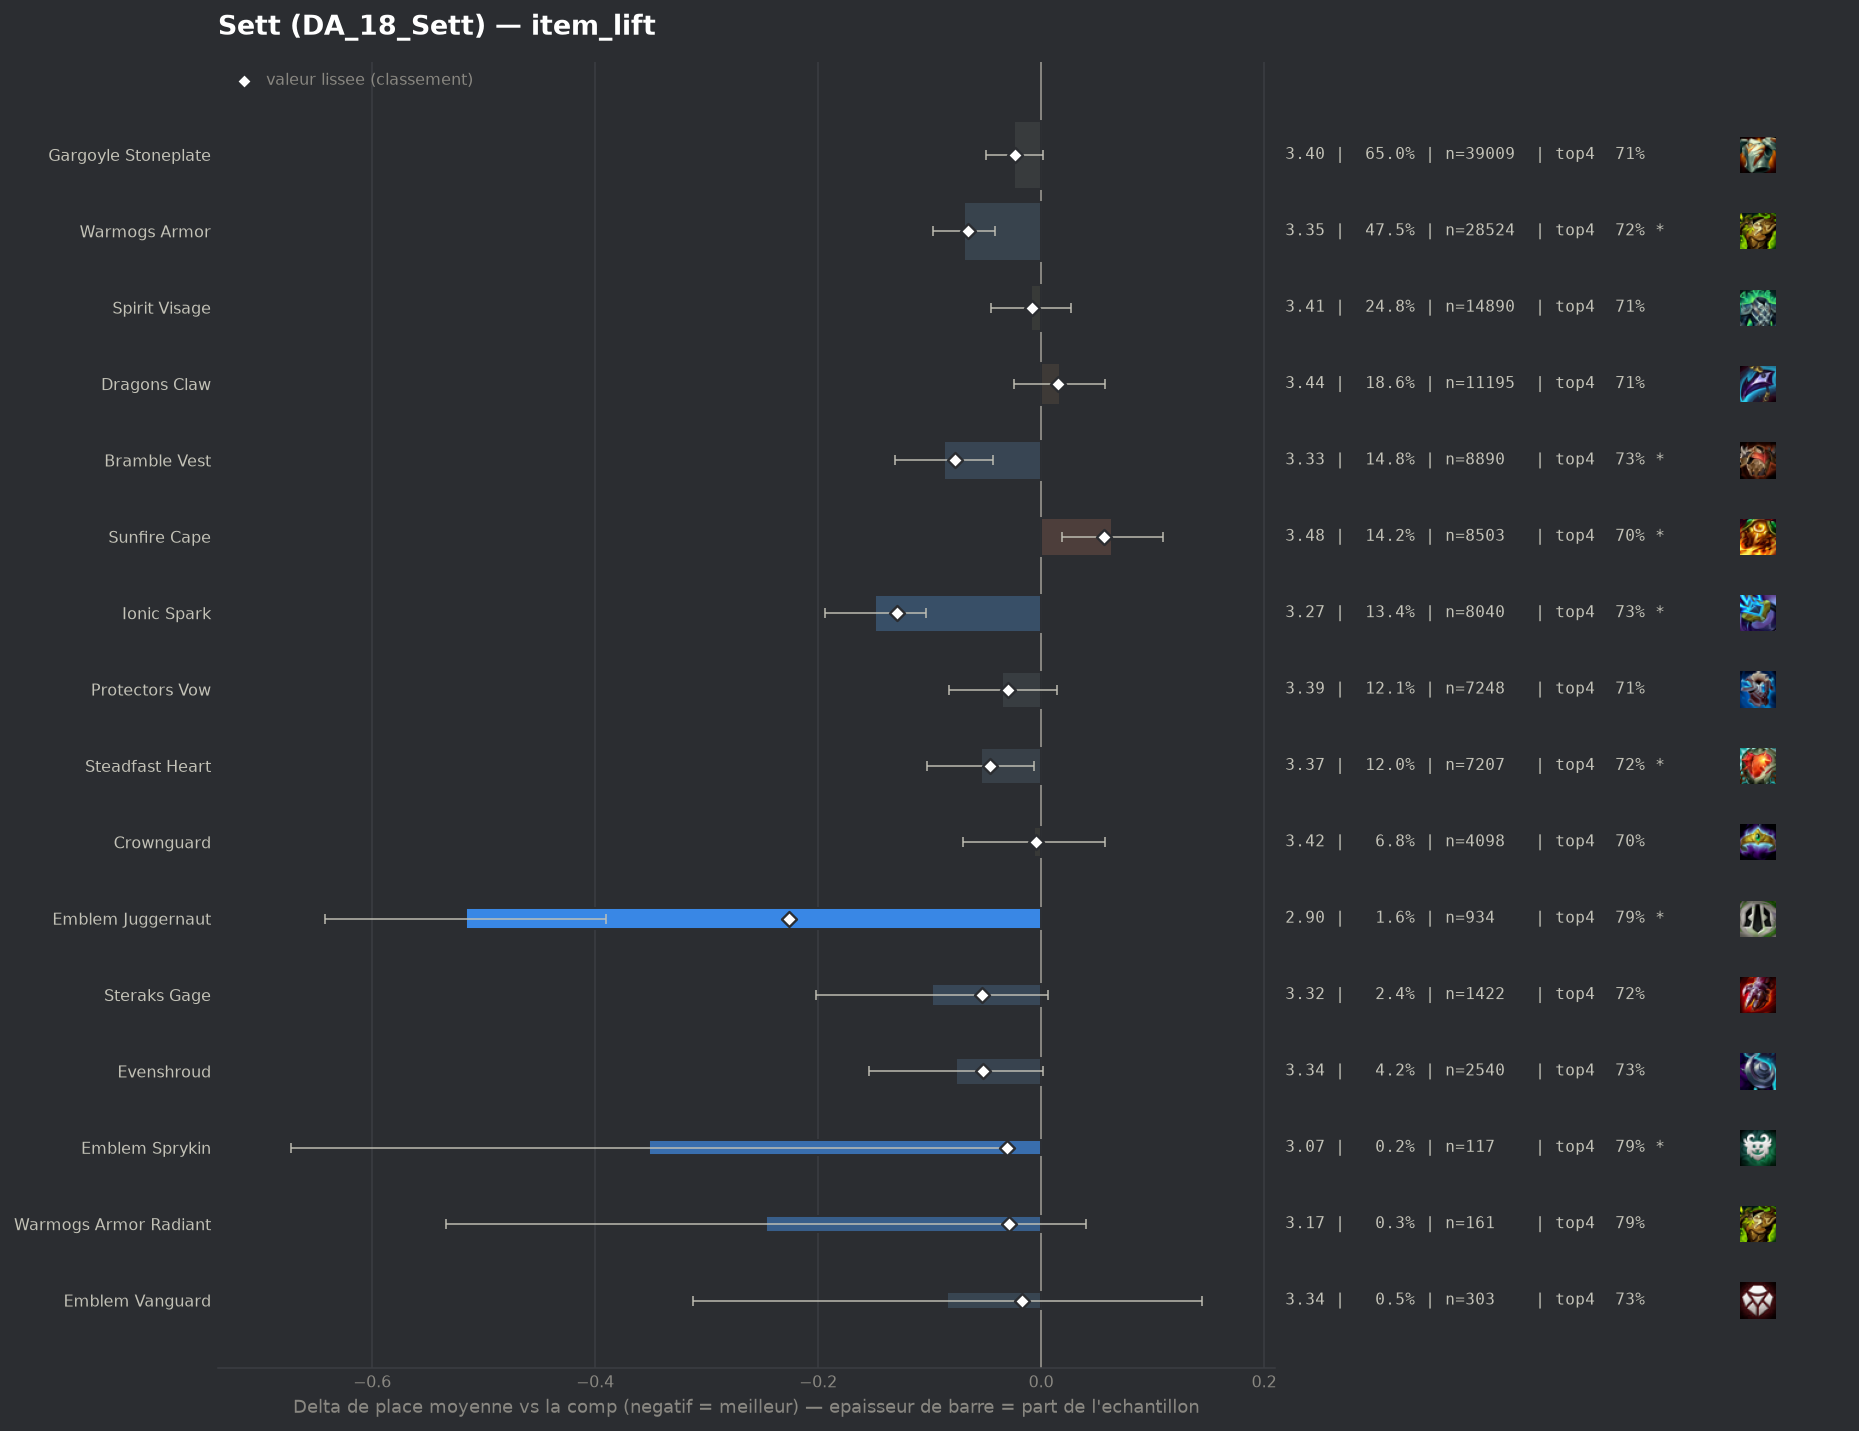

The file beside this chart, header and first rows:
group, label, n, share, avg_place, shrunk_avg, score, d_avg, d_avg_pess, impact, d_top4, win, top2, top4, sd, z, p, significant
pepite, Emblem Juggernaut, 934, 0.01555, 2.905, 3.195, -0.226, -0.516, -0.39, 0.0035, 0.0811, 0.3201, 0.5364, 0.7891, 1.952, -8.01, 0.0, True
populaire, Ionic Spark, 8040, 0.1339, 3.272, 3.291, -0.129, -0.149, -0.103, 0.0173, 0.0237, 0.2316, 0.4342, 0.7316, 1.959, -6.37, 0.0, True
populaire, Bramble Vest, 8890, 0.148, 3.334, 3.344, -0.077, -0.087, -0.043, 0.0113, 0.0178, 0.2136, 0.4144, 0.7258, 1.959, -3.89, 0.0001, True
populaire, Warmogs Armor, 28524, 0.475, 3.352, 3.355, -0.066, -0.069, -0.041, 0.0314, 0.0137, 0.2182, 0.4148, 0.7216, 1.985, -4.81, 0.0, True
pepite, Steraks Gage, 1422, 0.02368, 3.323, 3.368, -0.053, -0.098, 0.0, 0.0013, 0.015, 0.2229, 0.4212, 0.7229, 1.981, -1.84, 0.06534, False
pepite, Evenshroud, 2540, 0.0423, 3.344, 3.369, -0.052, -0.076, 0.0, 0.0022, 0.0208, 0.2055, 0.4067, 0.7287, 1.959, -1.92, 0.05485, False
populaire, Steadfast Heart, 7207, 0.12, 3.367, 3.374, -0.046, -0.054, -0.006, 0.0056, 0.0148, 0.2094, 0.4086, 0.7228, 1.971, -2.2, 0.02814, True
pepite, Emblem Sprykin, 117, 0.001948, 3.068, 3.389, -0.031, -0.352, -0.032, 0.0001, 0.0784, 0.2222, 0.4615, 0.7863, 1.767, -2.15, 0.03125, True
populaire, Protectors Vow, 7248, 0.1207, 3.386, 3.391, -0.03, -0.035, 0.0, 0.0036, 0.0063, 0.2076, 0.4087, 0.7143, 1.983, -1.4, 0.1613, False
pepite, Warmogs Armor Radiant, 161, 0.002681, 3.174, 3.392, -0.029, -0.247, 0.0, 0.0001, 0.0809, 0.2174, 0.4472, 0.7888, 1.857, -1.68, 0.09217, False
populaire, Gargoyle Stoneplate, 39009, 0.6496, 3.397, 3.398, -0.023, -0.024, 0.0, 0.015, 0.0022, 0.213, 0.4084, 0.7101, 2.001, -1.83, 0.06656, False
pepite, Emblem Vanguard, 303, 0.005046, 3.337, 3.404, -0.017, -0.084, 0.0, 0.0001, 0.0181, 0.2145, 0.4356, 0.7261, 2.018, -0.72, 0.4692, False
populaire, Spirit Visage, 14890, 0.248, 3.412, 3.412, -0.008, -0.009, 0.0, 0.0021, 0.0049, 0.2022, 0.4013, 0.7128, 1.981, -0.5, 0.618, False
populaire, Crownguard, 4098, 0.06825, 3.415, 3.416, -0.005, -0.006, 0.0, 0.0003, -0.0049, 0.2096, 0.4058, 0.703, 2.01, -0.19, 0.8495, False
, Emblem Defender, 261, 0.004347, 3.398, 3.417, -0.004, -0.022, 0.0, 0.0, 0.0354, 0.1992, 0.3831, 0.7433, 1.972, -0.18, 0.8555, False
, Gargoyle Stoneplate Radiant, 129, 0.002148, 3.434, 3.422, 0.001, 0.013, 0.0, -0.0, 0.0363, 0.1938, 0.3721, 0.7442, 1.98, 0.08, 0.939, False
, Moguls Mail, 669, 0.01114, 3.426, 3.423, 0.002, 0.005, 0.0, -0.0, -0.0069, 0.2197, 0.3976, 0.701, 2.001, 0.07, 0.9461, False
, Hullcrusher, 104, 0.001732, 3.587, 3.434, 0.013, 0.166, 0.0, -0.0, -0.0349, 0.1731, 0.375, 0.6731, 2.046, 0.83, 0.4089, False
populaire, Dragons Claw, 11195, 0.1864, 3.437, 3.436, 0.015, 0.017, 0.0, -0.0028, -0.002, 0.2012, 0.3932, 0.7059, 1.984, 0.81, 0.4197, False
, Void Gauntlet, 225, 0.003747, 3.578, 3.446, 0.025, 0.157, 0.0, -0.0001, -0.0546, 0.2044, 0.4044, 0.6533, 2.128, 1.11, 0.2691, False
, Emblem Elderwood, 159, 0.002648, 3.648, 3.447, 0.027, 0.227, 0.0, -0.0001, -0.0538, 0.1761, 0.3648, 0.6541, 2.01, 1.42, 0.1548, False
, Emblem Blackthorn, 65, 0.001082, 3.985, 3.45, 0.029, 0.564, 0.056, -0.0, -0.1233, 0.1077, 0.3077, 0.5846, 2.087, 2.18, 0.02943, True
, Bloodthirster, 182, 0.003031, 3.703, 3.458, 0.037, 0.283, 0.0, -0.0001, -0.0431, 0.1593, 0.3462, 0.6648, 2.057, 1.85, 0.06423, False
, The Indomitable, 563, 0.009376, 3.586, 3.474, 0.053, 0.165, 0.0, -0.0005, -0.0312, 0.2078, 0.3819, 0.6767, 2.113, 1.85, 0.06442, False
, Titans Resolve, 325, 0.005412, 3.668, 3.473, 0.053, 0.247, 0.025, -0.0003, -0.031, 0.1385, 0.3508, 0.6769, 2.032, 2.19, 0.02889, True
, Aegis Of Dawn, 247, 0.004113, 3.737, 3.475, 0.054, 0.316, 0.055, -0.0002, -0.048, 0.166, 0.3482, 0.6599, 2.091, 2.37, 0.01772, True
populaire, Sunfire Cape, 8503, 0.1416, 3.485, 3.477, 0.056, 0.064, 0.019, -0.008, -0.0121, 0.1883, 0.3849, 0.6959, 1.978, 2.8, 0.00518, True
, Lightshield Crest, 430, 0.007161, 3.684, 3.49, 0.069, 0.263, 0.069, -0.0005, -0.0521, 0.1744, 0.3488, 0.6558, 2.048, 2.65, 0.00795, True
, Aegis Of Dusk, 296, 0.004929, 3.814, 3.499, 0.078, 0.393, 0.152, -0.0004, -0.0728, 0.1723, 0.3378, 0.6351, 2.111, 3.2, 0.00138, True
, Adaptive Helm, 2674, 0.04453, 3.543, 3.505, 0.085, 0.123, 0.044, -0.0038, -0.0281, 0.1922, 0.3826, 0.6799, 2.034, 3.05, 0.00227, True
, Component Negatron Cloak, 256, 0.004263, 4.918, 3.684, 0.263, 1.497, 1.228, -0.0011, -0.3095, 0.082, 0.1914, 0.3984, 2.193, 10.9, 0.0, True
, Component Chain Vest, 278, 0.00463, 4.971, 3.712, 0.291, 1.55, 1.302, -0.0013, -0.3302, 0.0683, 0.1655, 0.3777, 2.11, 12.23, 0.0, True
, Component Giants Belt, 438, 0.007294, 4.637, 3.746, 0.325, 1.216, 1.005, -0.0024, -0.2536, 0.1187, 0.2374, 0.4543, 2.253, 11.27, 0.0, True
